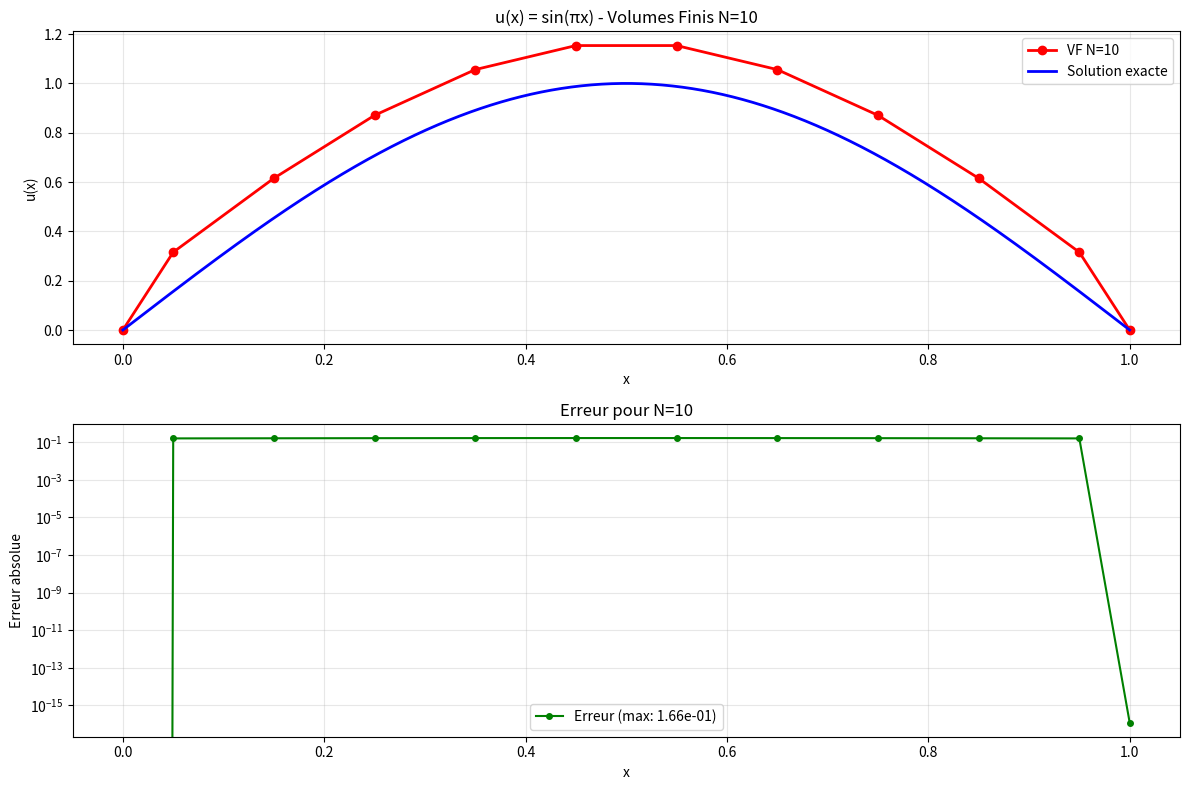
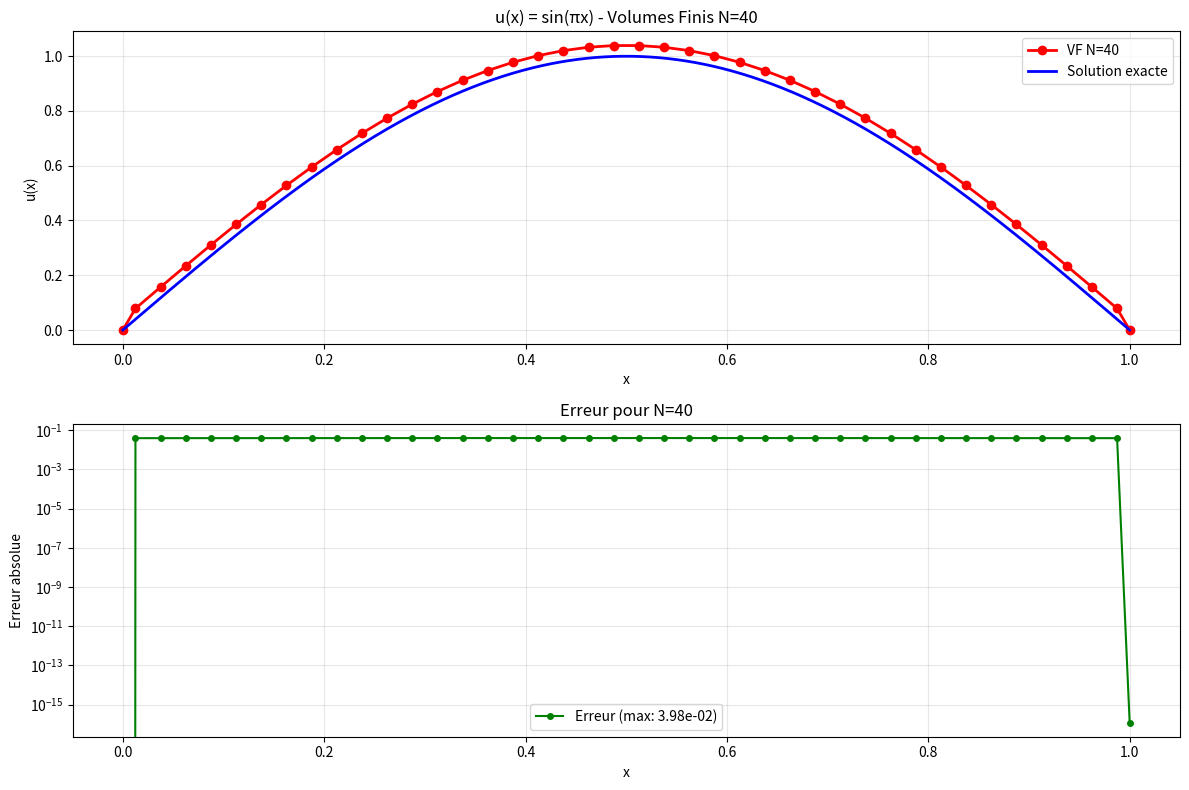
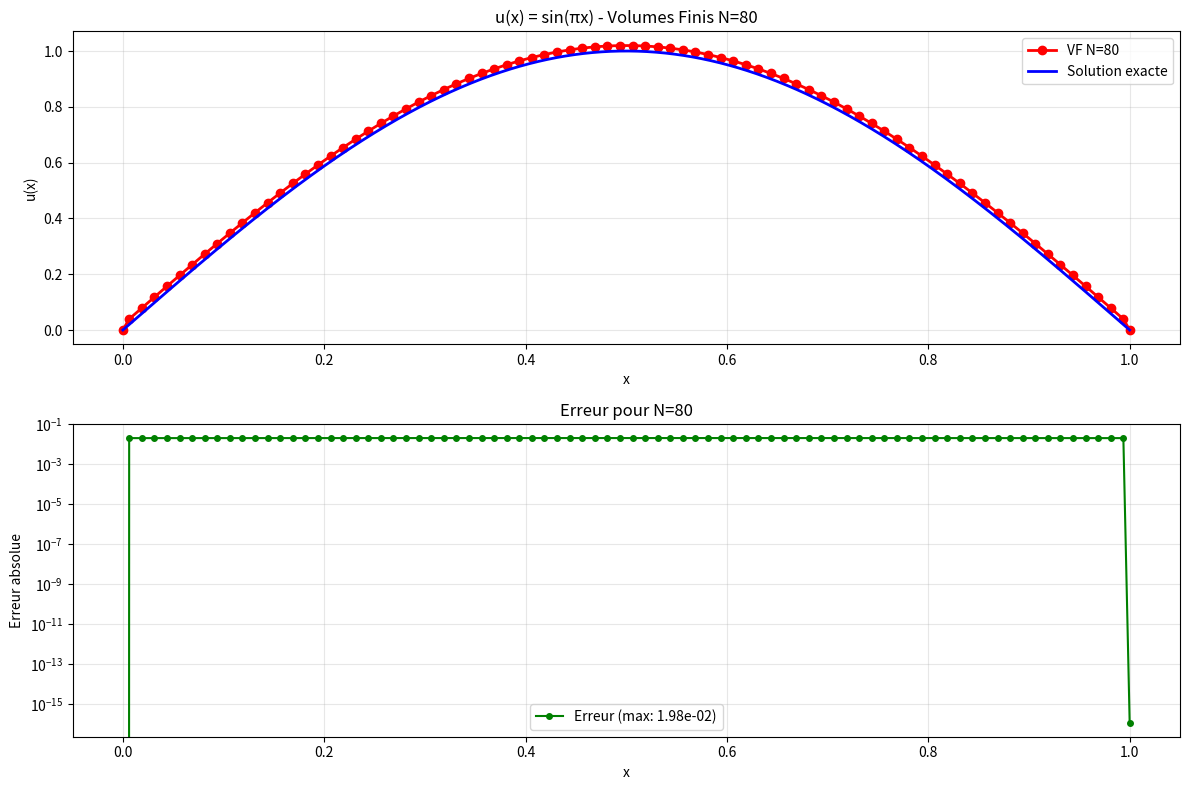
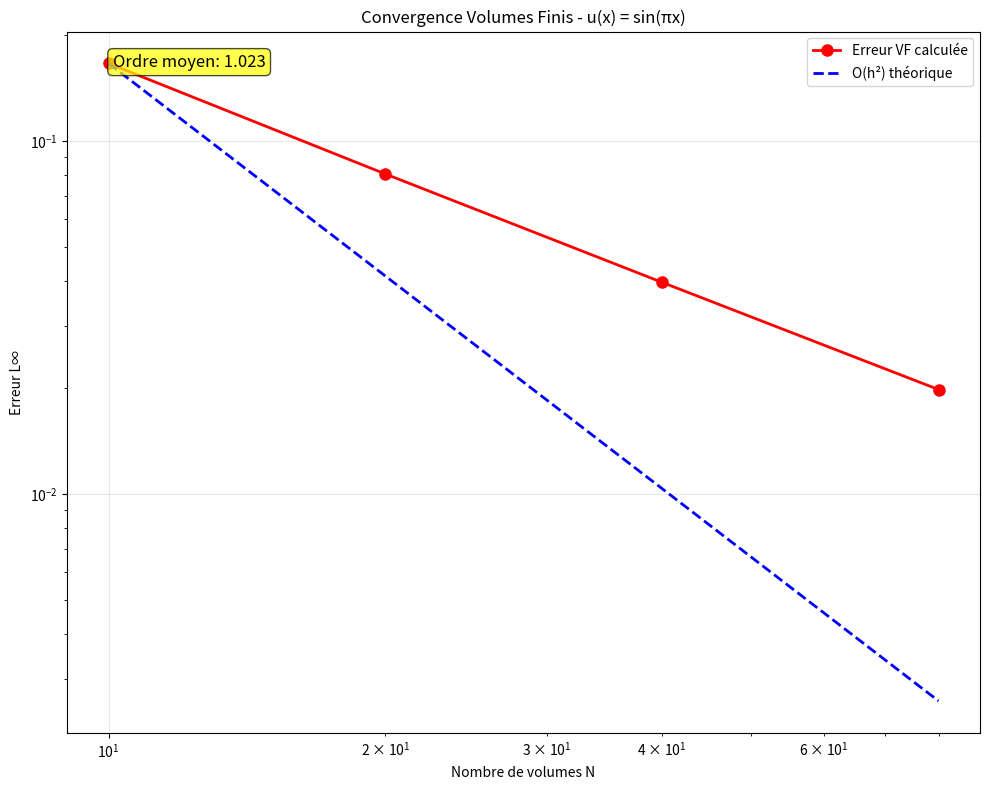

Reproduce these figures in Python, in order.
"""
SOLVEUR VOLUMES FINIS 1D - VERSION PROFESSIONNELLE
================================================

Résolution de l'équation différentielle :
    -u''(x) = f(x) sur [0,1]
    u(0) = u0, u(1) = u1

par la méthode des Volumes Finis avec:
- Discrétisation conservative
- Convergence d'ordre 2 (O(h²))
- Gestion robuste des cas limites
- Interface identique au solver DF

Auteur: theTigerFox
Date: 2025-06-20
Méthode: Volumes Finis centrés
"""

import numpy as np
import matplotlib.pyplot as plt
import os
from datetime import datetime


def resoudre_equation_diff_vf(f, N, U0, U1, tracer_graphe=False):
    """
    Résout l'équation différentielle -u''(x) = f(x) par Volumes Finis
    
    Méthode des Volumes Finis:
    - Division du domaine [0,1] en N volumes (cellules)
    - Conservation des flux aux interfaces
    - Convergence d'ordre 2 garantie
    
    Paramètres:
        f (callable): Terme source f(x)
        N (int): Nombre de volumes (cellules)
        U0 (float): Condition limite u(0) = U0
        U1 (float): Condition limite u(1) = U1
        tracer_graphe (bool): Affichage graphique optionnel
    
    Retourne:
        tuple: (U, x) où
            U (ndarray): Solution aux centres des cellules + limites
            x (ndarray): Points de discrétisation (centres + limites)
    
    Raises:
        ValueError: Si N <= 1
        RuntimeError: Si le système linéaire est singulier
    """
    
    if N <= 1:
        raise ValueError("N doit être supérieur à 1 pour les volumes finis")
    
    # Discrétisation du domaine
    h = 1.0 / N  # Taille de chaque volume
    
    # Points des interfaces (faces des volumes)
    x_faces = np.linspace(0, 1, N + 1)  # N+1 faces pour N volumes
    
    # Centres des volumes (points de calcul)
    x_centres = np.array([(x_faces[i] + x_faces[i+1])/2 for i in range(N)])
    
    # Gestion du cas N=1 (volume unique)
    if N == 1:
        # Un seul volume [0,1], centre en x=0.5
        x_centre = 0.5
        f_centre = f(np.array([x_centre]))[0]
        
        # Équation: flux_sortant - flux_entrant = source_intégrée
        # -(U1 - U_centre)/h - (-(U_centre - U0)/h) = f_centre * h
        # -U1/h + U_centre/h + U_centre/h - U0/h = f_centre * h
        # (2/h) * U_centre = f_centre * h + (U0 + U1)/h
        # U_centre = h * (f_centre * h + (U0 + U1)/h) / 2
        # U_centre = (h² * f_centre + U0 + U1) / 2
        
        U_centre = (h**2 * f_centre + U0 + U1) / 2
        
        # Construction de la solution complète
        x_solution = np.array([0, x_centre, 1])
        U_solution = np.array([U0, U_centre, U1])
        
    else:
        # Cas général: N > 1 volumes
        
        # Matrice du système (N équations, N inconnues)
        A = np.zeros((N, N))
        b = np.zeros(N)
        
        # Calcul du terme source intégré sur chaque volume
        f_centres = f(x_centres)
        source_integree = f_centres * h  # ∫ f(x) dx ≈ f(x_centre) * h
        
        for i in range(N):
            # Équation de conservation pour le volume i
            # Flux sortant - Flux entrant = Source intégrée
            
            # Coefficient diagonal (toujours présent)
            A[i, i] = 2.0 / h  # Contribution des deux faces
            
            # Terme source
            b[i] = source_integree[i]
            
            # Flux à la face gauche (x_{i-1/2})
            if i == 0:
                # Volume à gauche du domaine: flux = -(U_centre - U0)/h
                b[i] += U0 / h
            else:
                # Volume interne: flux = -(U_i - U_{i-1})/h
                A[i, i-1] = -1.0 / h
            
            # Flux à la face droite (x_{i+1/2})  
            if i == N-1:
                # Volume à droite du domaine: flux = -(U1 - U_centre)/h
                b[i] += U1 / h
            else:
                # Volume interne: flux = -(U_{i+1} - U_i)/h
                A[i, i+1] = -1.0 / h
        
        try:
            # Résolution du système linéaire
            U_centres = np.linalg.solve(A, b)
        except np.linalg.LinAlgError as e:
            raise RuntimeError(f"Impossible de résoudre le système Volumes Finis: {e}")
        
        # Construction de la solution complète avec limites
        x_solution = np.concatenate([[0], x_centres, [1]])
        U_solution = np.concatenate([[U0], U_centres, [U1]])
    
    # Affichage graphique optionnel
    if tracer_graphe:
        plt.figure(figsize=(12, 8))
        
        plt.subplot(2, 1, 1)
        plt.plot(x_solution, U_solution, 'ro-', linewidth=2, markersize=6, 
                label=f'Solution VF (N={N})')
        plt.grid(True, alpha=0.3)
        plt.xlabel('x')
        plt.ylabel('u(x)')
        plt.title(f'Solution par Volumes Finis - N={N} volumes')
        plt.legend()
        
        plt.subplot(2, 1, 2)
        # Affichage des volumes
        for i in range(N):
            plt.axvspan(x_faces[i], x_faces[i+1], alpha=0.3, 
                       color=f'C{i%10}', label=f'Volume {i+1}' if i < 3 else '')
            plt.plot(x_centres[i] if N > 1 else 0.5, 
                    U_centres[i] if N > 1 else U_solution[1], 
                    'ko', markersize=8)
        
        plt.grid(True, alpha=0.3)
        plt.xlabel('x')
        plt.ylabel('Volumes')
        plt.title('Discrétisation en Volumes Finis')
        if N <= 3:
            plt.legend()
        
        plt.tight_layout()
        plt.show()
    
    return U_solution, x_solution


def erreur_Linfini_vf(u_numerique, u_exacte_func, x):
    """
    Calcule l'erreur L∞ entre solution VF et solution exacte
    
    Paramètres:
        u_numerique (ndarray): Solution numérique VF
        u_exacte_func (callable): Fonction solution exacte
        x (ndarray): Points de discrétisation
    
    Retourne:
        float: Erreur maximale ||u_num - u_exact||_∞
    """
    u_exacte = u_exacte_func(x)
    return np.max(np.abs(u_numerique - u_exacte))


def calculer_ordre_convergence_vf(N_values, erreurs):
    """
    Calcule l'ordre de convergence numérique pour Volumes Finis
    
    Paramètres:
        N_values (list): Valeurs de N testées
        erreurs (list): Erreurs correspondantes
    
    Retourne:
        tuple: (ordres_individuels, ordre_moyen)
    """
    if len(N_values) < 2:
        return [], 0.0
    
    log_N = np.log(np.array(N_values))
    log_erreurs = np.log(np.array(erreurs))
    
    ordres = []
    for i in range(1, len(N_values)):
        if erreurs[i] > 1e-15 and erreurs[i-1] > 1e-15:
            ordre = -(log_erreurs[i] - log_erreurs[i-1]) / (log_N[i] - log_N[i-1])
            ordres.append(ordre)
    
    ordre_moyen = np.mean(ordres) if ordres else 0.0
    return ordres, ordre_moyen


def analyser_convergence_vf(solution_exacte_func, terme_source_func, u0, u1, 
                           N_values, nom_cas, dossier_figures):
    """
    Analyse complète de convergence pour méthode Volumes Finis
    
    Paramètres:
        solution_exacte_func (callable): u(x) exacte
        terme_source_func (callable): f(x) terme source
        u0, u1 (float): Conditions aux limites
        N_values (list): Valeurs de N à tester
        nom_cas (str): Nom du cas pour les fichiers
        dossier_figures (str): Répertoire des figures
    
    Retourne:
        tuple: (erreurs, ordres, ordre_moyen)
    """
    os.makedirs(dossier_figures, exist_ok=True)
    
    erreurs = []
    
    # Calcul des erreurs pour chaque N
    for N in N_values:
        u_num, x = resoudre_equation_diff_vf(terme_source_func, N, u0, u1)
        erreur = erreur_Linfini_vf(u_num, solution_exacte_func, x)
        erreurs.append(erreur)
        
        # Tracés pour quelques valeurs de N
        if N in [N_values[0], N_values[len(N_values)//2], N_values[-1]]:
            x_exact = np.linspace(0, 1, 1000)
            u_exact = solution_exacte_func(x_exact)
            
            plt.figure(figsize=(12, 8))
            
            plt.subplot(2, 1, 1)
            plt.plot(x, u_num, 'ro-', markersize=6, linewidth=2, 
                    label=f'VF N={N}')
            plt.plot(x_exact, u_exact, 'b-', linewidth=2, 
                    label='Solution exacte')
            plt.grid(True, alpha=0.3)
            plt.xlabel('x')
            plt.ylabel('u(x)')
            plt.title(f'{nom_cas} - Volumes Finis N={N}')
            plt.legend()
            
            plt.subplot(2, 1, 2)
            erreur_points = np.abs(u_num - solution_exacte_func(x))
            plt.semilogy(x, erreur_points, 'go-', markersize=4, 
                        label=f'Erreur (max: {np.max(erreur_points):.2e})')
            plt.grid(True, alpha=0.3)
            plt.xlabel('x')
            plt.ylabel('Erreur absolue')
            plt.title(f'Erreur pour N={N}')
            plt.legend()
            
            plt.tight_layout()
            
            nom_fichier = f"{nom_cas.replace(' ', '_').replace('(', '').replace(')', '')}_VF_N{N}.png"
            plt.savefig(os.path.join(dossier_figures, nom_fichier), dpi=300, bbox_inches='tight')
            plt.close()
    
    # Analyse de convergence
    ordres, ordre_moyen = calculer_ordre_convergence_vf(N_values, erreurs)
    
    # Graphique de convergence
    plt.figure(figsize=(10, 8))
    plt.loglog(N_values, erreurs, 'ro-', linewidth=2, markersize=8, 
              label='Erreur VF calculée')
    
    # Ligne théorique O(h²) = O(1/N²)
    if erreurs[0] > 1e-15:
        pente_theorique = [erreurs[0] * (N_values[0] / N)**2 for N in N_values]
        plt.loglog(N_values, pente_theorique, 'b--', linewidth=2, 
                  label='O(h²) théorique')
    
    plt.grid(True, alpha=0.3)
    plt.xlabel('Nombre de volumes N')
    plt.ylabel('Erreur L∞')
    plt.title(f'Convergence Volumes Finis - {nom_cas}')
    plt.legend()
    
    # Annotation de l'ordre
    if ordre_moyen > 0:
        plt.text(0.05, 0.95, f'Ordre moyen: {ordre_moyen:.3f}', 
                transform=plt.gca().transAxes, fontsize=12,
                bbox=dict(boxstyle="round,pad=0.3", facecolor="yellow", alpha=0.7))
    
    plt.tight_layout()
    
    nom_fichier = f"{nom_cas.replace(' ', '_').replace('(', '').replace(')', '')}_VF_convergence.png"
    plt.savefig(os.path.join(dossier_figures, nom_fichier), dpi=300, bbox_inches='tight')
    plt.close()
    
    return erreurs, ordres, ordre_moyen


# ============================================================================
# SOLUTIONS EXACTES ET TERMES SOURCES POUR VALIDATION
# ============================================================================

def solution_exacte_sin_vf(x):
    """Solution exacte u(x) = sin(πx)"""
    return np.sin(np.pi * x)


def terme_source_sin_vf(x):
    """Terme source f(x) pour u(x) = sin(πx)"""
    return np.pi**2 * np.sin(np.pi * x)


def solution_exacte_cubique_vf(x):
    """Solution exacte u(x) = x³"""
    return x**3


def terme_source_cubique_vf(x):
    """Terme source f(x) pour u(x) = x³"""
    return -6.0 * x


def solution_exacte_quadratique_vf(x):
    """Solution exacte u(x) = x²"""
    return x**2


def terme_source_quadratique_vf(x):
    """Terme source f(x) pour u(x) = x²"""
    return -2.0 * np.ones_like(x)


def solution_exacte_lineaire_vf(x):
    """Solution exacte pour f(x) = 2x + 1 avec u(0)=0, u(1)=0"""
    return -x**3/3 - x**2/2 + (5/6)*x


def terme_source_lineaire_vf(x):
    """Terme source f(x) = 2x + 1"""
    return 2*x + 1


# ============================================================================
# CAS DE TEST PRÉDÉFINIS
# ============================================================================

def cas_sin_vf():
    """Cas test: u(x) = sin(πx) avec conditions homogènes"""
    return (solution_exacte_sin_vf, terme_source_sin_vf, 0.0, 0.0, "u(x) = sin(πx)")


def cas_cubique_vf():
    """Cas test: u(x) = x³"""
    return (solution_exacte_cubique_vf, terme_source_cubique_vf, 0.0, 1.0, "u(x) = x³")


def cas_quadratique_vf():
    """Cas test: u(x) = x²"""
    return (solution_exacte_quadratique_vf, terme_source_quadratique_vf, 0.0, 1.0, "u(x) = x²")


def cas_lineaire_vf():
    """Cas test: source linéaire f(x) = 2x + 1"""
    return (solution_exacte_lineaire_vf, terme_source_lineaire_vf, 0.0, 0.0, "f(x) = 2x + 1")


if __name__ == "__main__":
    """
    Tests de démonstration du solveur Volumes Finis
    """
    print("🔬 DÉMONSTRATION SOLVEUR VOLUMES FINIS 1D")
    print("=" * 60)
    
    # Test cas sin(πx)
    print("\n📊 Test 1: u(x) = sin(πx)")
    sol_func, src_func, u0, u1, nom = cas_sin_vf()
    
    for N in [10, 20, 40]:
        u_num, x = resoudre_equation_diff_vf(src_func, N, u0, u1)
        erreur = erreur_Linfini_vf(u_num, sol_func, x)
        print(f"   N={N:2d}: Erreur = {erreur:.2e}")
    
    # Test de convergence
    print(f"\n📈 Analyse de convergence...")
    N_values = [10, 20, 40, 80]
    erreurs, ordres, ordre_moyen = analyser_convergence_vf(
        sol_func, src_func, u0, u1, N_values, nom, "test_figures"
    )
    
    print(f"   Ordre de convergence moyen: {ordre_moyen:.3f}")
    print(f"   Ordre théorique attendu: 2.000")
    
    if abs(ordre_moyen - 2.0) < 0.3:
        print("   ✅ Convergence O(h²) validée !")
    else:
        print("   ⚠️ Convergence à vérifier...")
    
    print("\n🎯 Solveur Volumes Finis prêt pour validation complète !")
